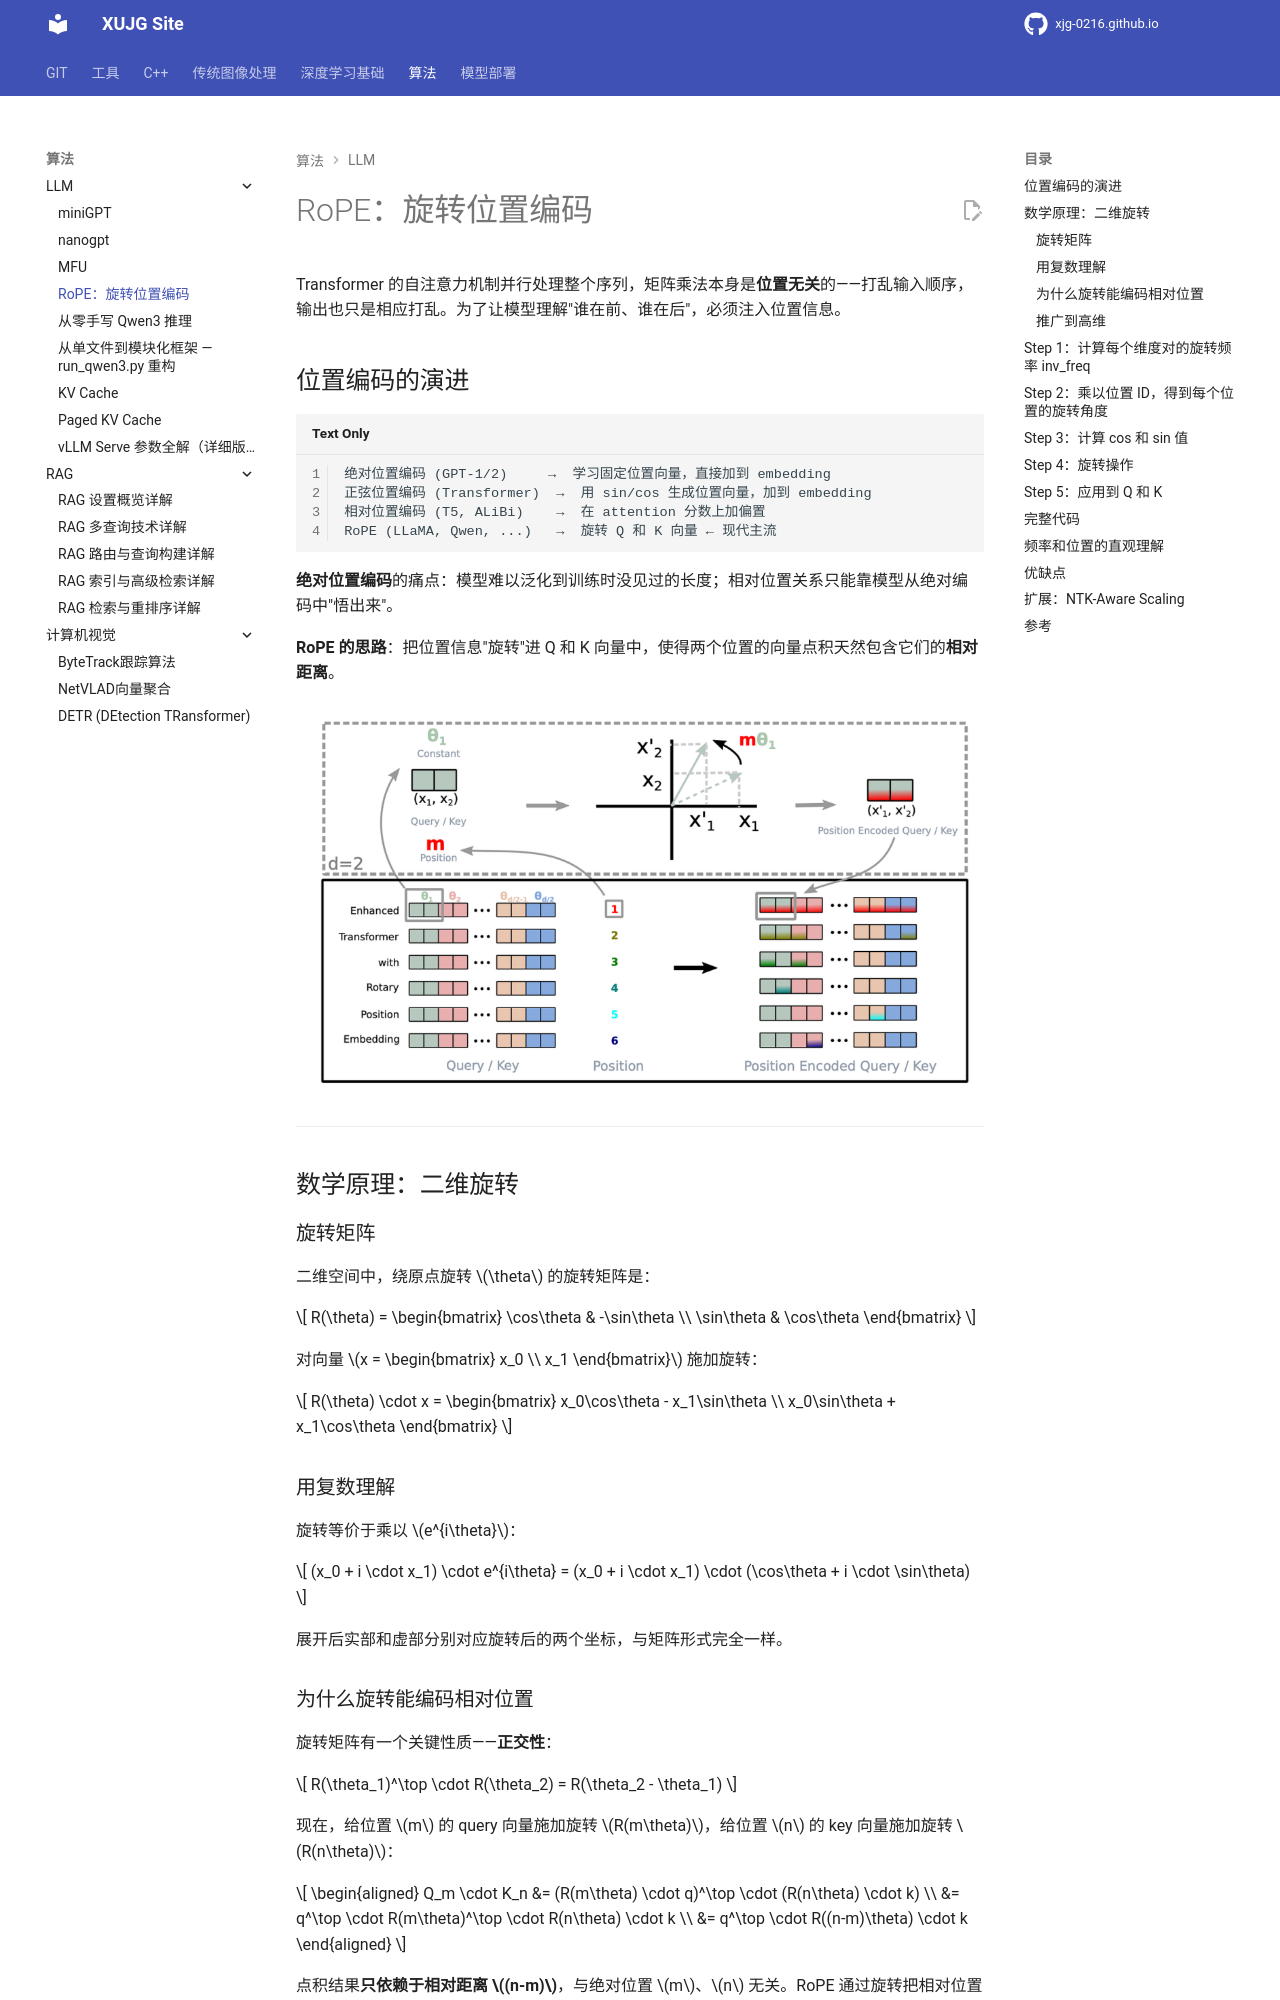

repository: xujg0216/xujg0216.github.io · page: algorithms/llm/04-ROPE/index.html · generator: mkdocs

# RoPE：旋转位置编码

Transformer 的自注意力机制并行处理整个序列，矩阵乘法本身是**位置无关**的——打乱输入顺序，输出也只是相应打乱。为了让模型理解"谁在前、谁在后"，必须注入位置信息。

## 位置编码的演进

```
绝对位置编码 (GPT-1/2)     →  学习固定位置向量，直接加到 embedding
正弦位置编码 (Transformer)  →  用 sin/cos 生成位置向量，加到 embedding
相对位置编码 (T5, ALiBi)    →  在 attention 分数上加偏置
RoPE (LLaMA, Qwen, ...)   →  旋转 Q 和 K 向量 ← 现代主流
```

**绝对位置编码**的痛点：模型难以泛化到训练时没见过的长度；相对位置关系只能靠模型从绝对编码中"悟出来"。

**RoPE 的思路**：把位置信息"旋转"进 Q 和 K 向量中，使得两个位置的向量点积天然包含它们的**相对距离**。

![RoPE 示意图](img/rope1.png)

---

## 数学原理：二维旋转

### 旋转矩阵

二维空间中，绕原点旋转 $\theta$ 的旋转矩阵是：

$$
R(\theta) = \begin{bmatrix} \cos\theta & -\sin\theta \\ \sin\theta & \cos\theta \end{bmatrix}
$$

对向量 $x = \begin{bmatrix} x_0 \\ x_1 \end{bmatrix}$ 施加旋转：

$$
R(\theta) \cdot x = \begin{bmatrix} x_0\cos\theta - x_1\sin\theta \\ x_0\sin\theta + x_1\cos\theta \end{bmatrix}
$$

### 用复数理解

旋转等价于乘以 $e^{i\theta}$：

$$
(x_0 + i \cdot x_1) \cdot e^{i\theta} = (x_0 + i \cdot x_1) \cdot (\cos\theta + i \cdot \sin\theta)
$$

展开后实部和虚部分别对应旋转后的两个坐标，与矩阵形式完全一样。

### 为什么旋转能编码相对位置

旋转矩阵有一个关键性质——**正交性**：

$$
R(\theta_1)^\top \cdot R(\theta_2) = R(\theta_2 - \theta_1)
$$

现在，给位置 $m$ 的 query 向量施加旋转 $R(m\theta)$，给位置 $n$ 的 key 向量施加旋转 $R(n\theta)$：

$$
\begin{aligned}
Q_m \cdot K_n &= (R(m\theta) \cdot q)^\top \cdot (R(n\theta) \cdot k) \\
              &= q^\top \cdot R(m\theta)^\top \cdot R(n\theta) \cdot k \\
              &= q^\top \cdot R((n-m)\theta) \cdot k
\end{aligned}
$$

点积结果**只依赖于相对距离 $(n-m)$**，与绝对位置 $m$、$n$ 无关。RoPE 通过旋转把相对位置直接"写进"了 attention score 里。
